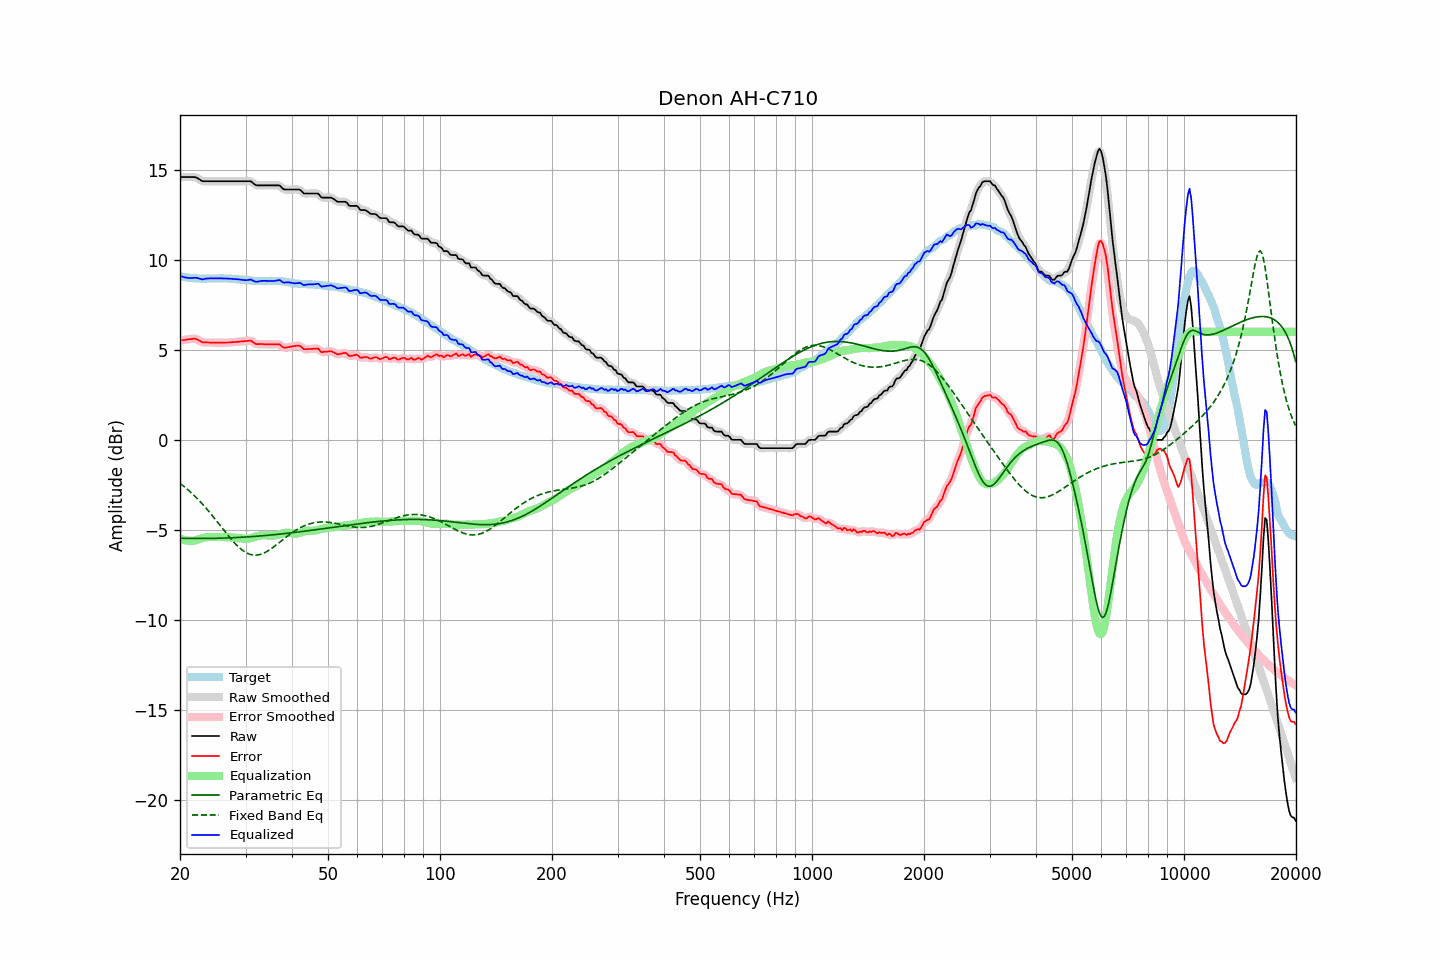

The data file committed next to this chart (first rows):
frequency, raw, error, smoothed, error_smoothed, equalization, parametric_eq, fixed_band_eq, equalized_raw, equalized_smoothed, target
20.00, 14.59, 5.51, 14.59, 5.51, -5.48, -5.46, -2.41, 9.11, 9.11, 9.08
20.20, 14.59, 5.53, 14.59, 5.52, -5.52, -5.46, -2.48, 9.07, 9.07, 9.06
20.40, 14.59, 5.54, 14.59, 5.54, -5.55, -5.47, -2.55, 9.04, 9.04, 9.05
20.61, 14.59, 5.55, 14.59, 5.55, -5.57, -5.47, -2.62, 9.02, 9.02, 9.04
20.81, 14.59, 5.57, 14.59, 5.57, -5.59, -5.47, -2.70, 9.00, 9.00, 9.02
21.02, 14.59, 5.58, 14.59, 5.58, -5.60, -5.47, -2.78, 8.99, 8.99, 9.01
21.23, 14.59, 5.59, 14.59, 5.59, -5.61, -5.47, -2.86, 8.98, 8.98, 9.00
21.44, 14.59, 5.60, 14.59, 5.60, -5.61, -5.47, -2.94, 8.98, 8.99, 8.99
21.66, 14.59, 5.61, 14.59, 5.61, -5.60, -5.48, -3.02, 8.99, 8.99, 8.98
21.87, 14.59, 5.62, 14.59, 5.61, -5.59, -5.48, -3.11, 9.00, 9.00, 8.97
22.09, 14.57, 5.60, 14.56, 5.60, -5.57, -5.48, -3.19, 9.00, 9.00, 8.97
22.31, 14.52, 5.56, 14.52, 5.56, -5.54, -5.48, -3.28, 8.98, 8.98, 8.96
22.54, 14.47, 5.51, 14.46, 5.51, -5.51, -5.48, -3.38, 8.96, 8.95, 8.96
22.76, 14.41, 5.46, 14.41, 5.46, -5.48, -5.48, -3.47, 8.93, 8.93, 8.95
22.99, 14.36, 5.40, 14.37, 5.43, -5.46, -5.48, -3.57, 8.90, 8.92, 8.96
23.22, 14.36, 5.41, 14.36, 5.41, -5.43, -5.48, -3.67, 8.93, 8.93, 8.95
23.45, 14.36, 5.41, 14.36, 5.41, -5.41, -5.48, -3.77, 8.95, 8.94, 8.95
23.69, 14.36, 5.41, 14.36, 5.41, -5.40, -5.47, -3.87, 8.96, 8.96, 8.95
23.92, 14.36, 5.41, 14.36, 5.40, -5.39, -5.47, -3.98, 8.97, 8.97, 8.95
24.16, 14.36, 5.40, 14.36, 5.40, -5.40, -5.47, -4.08, 8.96, 8.96, 8.96
24.40, 14.36, 5.40, 14.36, 5.40, -5.40, -5.47, -4.19, 8.96, 8.96, 8.96
24.65, 14.36, 5.40, 14.36, 5.40, -5.40, -5.47, -4.30, 8.96, 8.96, 8.96
24.89, 14.36, 5.40, 14.36, 5.40, -5.40, -5.47, -4.41, 8.96, 8.96, 8.96
25.14, 14.36, 5.40, 14.36, 5.40, -5.40, -5.47, -4.53, 8.96, 8.96, 8.96
25.39, 14.36, 5.40, 14.36, 5.40, -5.40, -5.46, -4.64, 8.96, 8.96, 8.96
25.65, 14.36, 5.39, 14.36, 5.39, -5.40, -5.46, -4.75, 8.96, 8.96, 8.97
25.91, 14.36, 5.39, 14.36, 5.39, -5.40, -5.46, -4.87, 8.96, 8.96, 8.97
26.16, 14.36, 5.39, 14.36, 5.40, -5.40, -5.45, -4.98, 8.96, 8.96, 8.97
26.43, 14.36, 5.40, 14.36, 5.40, -5.40, -5.45, -5.09, 8.96, 8.96, 8.96
26.69, 14.36, 5.40, 14.36, 5.40, -5.40, -5.45, -5.21, 8.96, 8.96, 8.96
26.96, 14.36, 5.41, 14.36, 5.41, -5.41, -5.44, -5.32, 8.95, 8.95, 8.95
27.23, 14.36, 5.41, 14.36, 5.41, -5.41, -5.44, -5.42, 8.95, 8.95, 8.95
27.50, 14.36, 5.42, 14.36, 5.42, -5.42, -5.44, -5.53, 8.94, 8.94, 8.94
27.77, 14.36, 5.43, 14.36, 5.43, -5.42, -5.43, -5.63, 8.94, 8.94, 8.93
28.05, 14.36, 5.43, 14.36, 5.43, -5.43, -5.43, -5.73, 8.93, 8.93, 8.93
28.33, 14.36, 5.44, 14.36, 5.44, -5.44, -5.42, -5.82, 8.92, 8.92, 8.92
28.62, 14.36, 5.44, 14.36, 5.45, -5.45, -5.42, -5.91, 8.91, 8.91, 8.92
28.90, 14.36, 5.45, 14.36, 5.45, -5.46, -5.41, -5.99, 8.90, 8.90, 8.91
29.19, 14.36, 5.47, 14.36, 5.46, -5.47, -5.41, -6.07, 8.89, 8.89, 8.89
29.48, 14.36, 5.47, 14.36, 5.47, -5.48, -5.40, -6.14, 8.88, 8.88, 8.89
29.78, 14.36, 5.48, 14.36, 5.48, -5.49, -5.40, -6.20, 8.87, 8.87, 8.88
30.08, 14.36, 5.49, 14.36, 5.49, -5.49, -5.39, -6.26, 8.87, 8.87, 8.87
30.38, 14.36, 5.49, 14.37, 5.50, -5.49, -5.39, -6.30, 8.87, 8.88, 8.87
30.68, 14.36, 5.50, 14.36, 5.51, -5.47, -5.38, -6.34, 8.89, 8.89, 8.86
30.99, 14.36, 5.52, 14.34, 5.50, -5.45, -5.38, -6.37, 8.91, 8.89, 8.84
31.30, 14.29, 5.46, 14.29, 5.45, -5.43, -5.37, -6.39, 8.86, 8.86, 8.83
31.61, 14.22, 5.39, 14.22, 5.39, -5.40, -5.36, -6.40, 8.82, 8.82, 8.83
31.93, 14.15, 5.32, 14.16, 5.34, -5.38, -5.36, -6.40, 8.77, 8.79, 8.83
32.24, 14.13, 5.31, 14.13, 5.31, -5.35, -5.35, -6.39, 8.78, 8.78, 8.82
32.57, 14.13, 5.32, 14.12, 5.31, -5.33, -5.34, -6.38, 8.80, 8.80, 8.81
32.89, 14.13, 5.32, 14.13, 5.32, -5.31, -5.33, -6.36, 8.82, 8.82, 8.81
33.22, 14.13, 5.32, 14.13, 5.32, -5.30, -5.33, -6.33, 8.83, 8.83, 8.81
33.55, 14.13, 5.31, 14.13, 5.31, -5.30, -5.32, -6.29, 8.83, 8.83, 8.82
33.89, 14.13, 5.31, 14.13, 5.31, -5.30, -5.31, -6.25, 8.83, 8.83, 8.82
34.23, 14.13, 5.31, 14.13, 5.31, -5.30, -5.30, -6.20, 8.83, 8.83, 8.82
34.57, 14.13, 5.30, 14.13, 5.30, -5.31, -5.29, -6.15, 8.82, 8.82, 8.83
34.92, 14.13, 5.30, 14.13, 5.30, -5.31, -5.29, -6.09, 8.82, 8.82, 8.83
35.27, 14.13, 5.30, 14.13, 5.30, -5.31, -5.28, -6.03, 8.82, 8.82, 8.83
35.62, 14.13, 5.30, 14.13, 5.30, -5.31, -5.27, -5.96, 8.82, 8.82, 8.83
35.97, 14.13, 5.30, 14.13, 5.30, -5.30, -5.26, -5.89, 8.83, 8.83, 8.83
... 635 more rows
